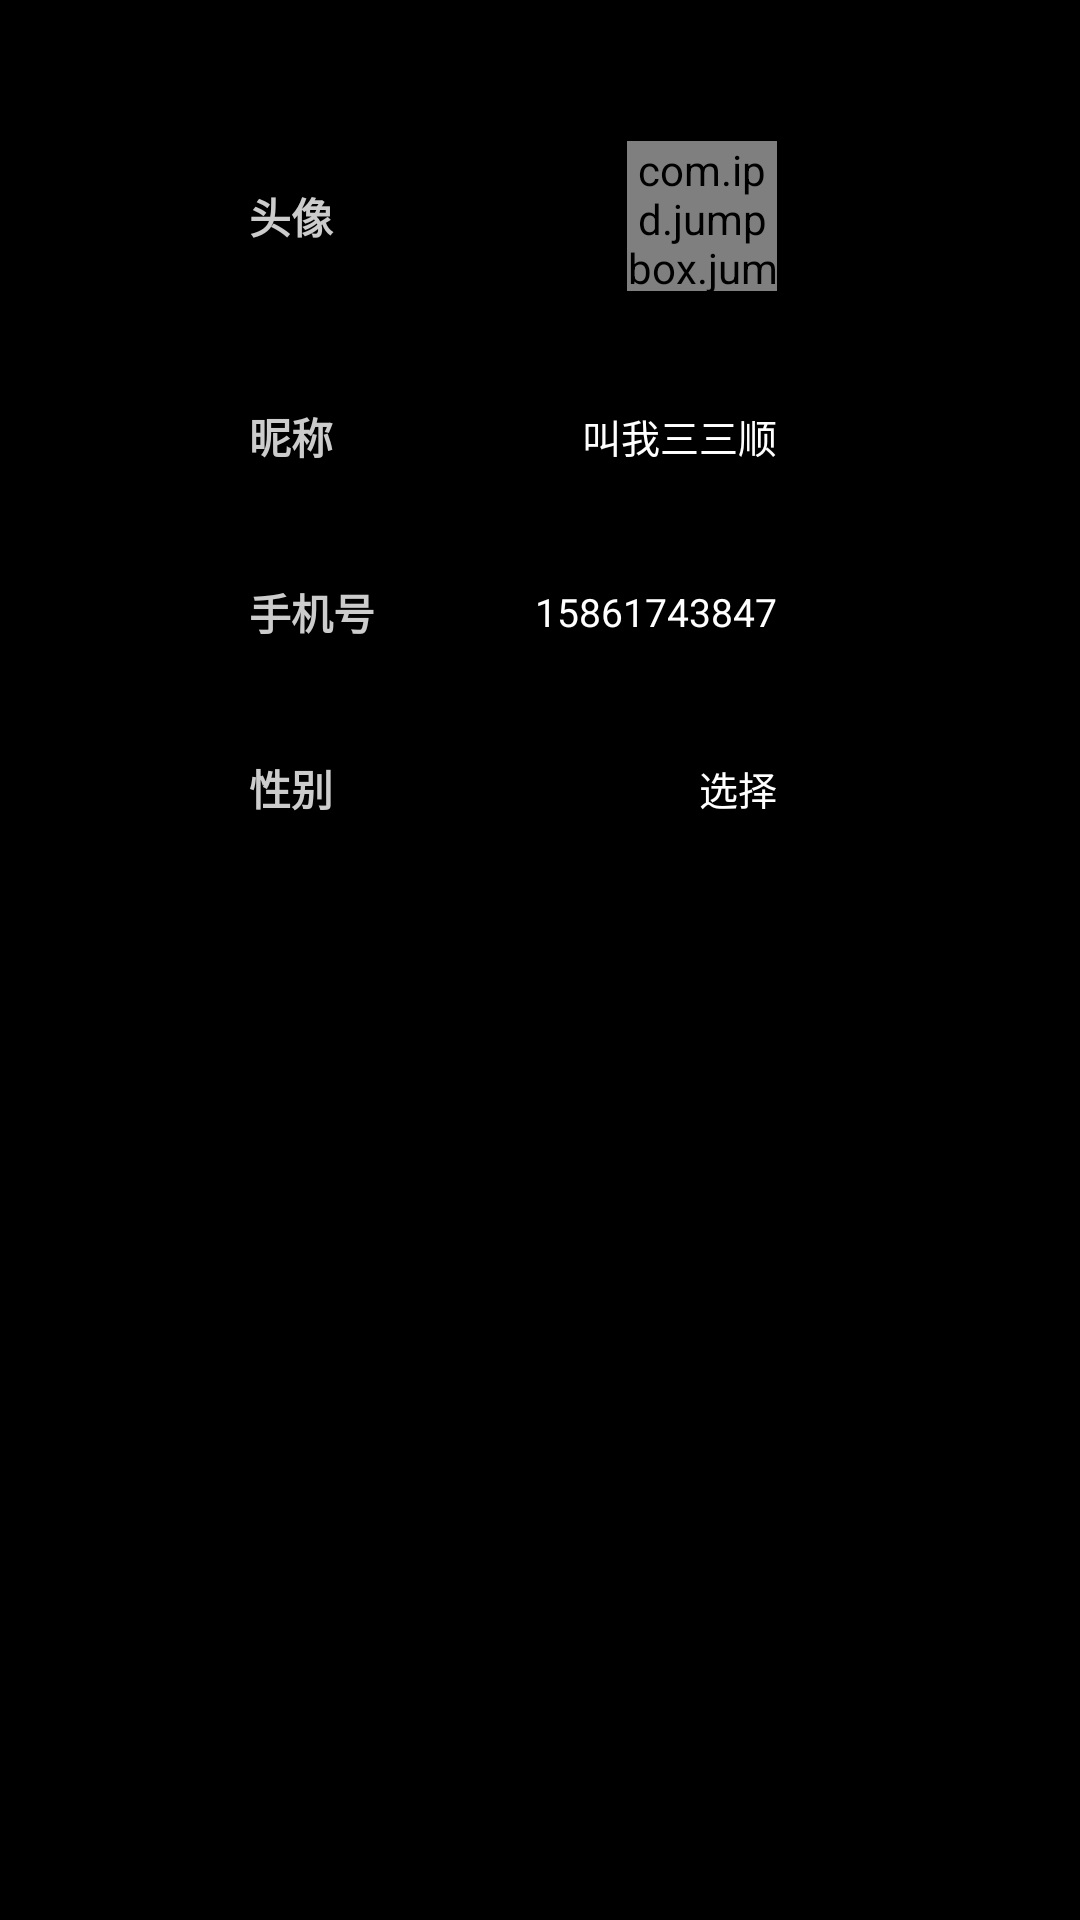

Reconstruct the res/layout file that produces this screen, plus the resources it refers to.
<!-- AndroidManifest.xml: application theme AppTheme -->
<!-- res/layout/fragment_user_info.xml -->
<?xml version="1.0" encoding="utf-8"?>
<LinearLayout
        xmlns:android="http://schemas.android.com/apk/res/android"
        xmlns:tools="http://schemas.android.com/tools"
        xmlns:app="http://schemas.android.com/apk/res-auto"
        android:orientation="vertical"
        android:layout_width="match_parent"
        tools:background="@mipmap/mine_bg"
        android:layout_height="match_parent">


    <LinearLayout
            style="@style/MineTableStyle"
            android:layout_marginTop="33dp">

        <TextView
                android:layout_width="0dp"
                android:layout_weight="1"
                style="@style/BaseTextStyle"
                android:text="头像"
                android:textStyle="bold"
                android:textColor="#CCCCCC"
                />

        <com.ipd.jumpbox.jumpboxlibrary.widget.CircleImageView
                android:layout_width="50dp"
                android:layout_height="50dp"
                android:src="@mipmap/avatar"
                app:border_width1="2dp"
                app:border_color1="#FFBD55"
                />

        <ImageView
                android:layout_marginLeft="18dp"
                android:src="@mipmap/arrow_right"
                android:layout_width="wrap_content"
                android:layout_height="wrap_content"/>

    </LinearLayout>

    <LinearLayout
            style="@style/MineTableStyle"
            android:layout_marginTop="10dp">

        <TextView
                android:layout_width="0dp"
                android:layout_weight="1"
                style="@style/BaseTextStyle"
                android:text="昵称"
                android:textStyle="bold"
                android:textColor="#CCCCCC"
                />

        <TextView
                android:textSize="13sp"
                style="@style/BaseTextStyle"
                android:text="叫我三三顺"
                android:textColor="@color/white"
                />

        <ImageView
                android:layout_marginLeft="18dp"
                android:src="@mipmap/arrow_right"
                android:layout_width="wrap_content"
                android:layout_height="wrap_content"/>

    </LinearLayout>

    <LinearLayout
            style="@style/MineTableStyle"
            android:layout_marginTop="10dp">

        <TextView
                android:layout_width="0dp"
                android:layout_weight="1"
                style="@style/BaseTextStyle"
                android:text="手机号"
                android:textStyle="bold"
                android:textColor="#CCCCCC"
                />

        <TextView
                android:textSize="13sp"
                style="@style/BaseTextStyle"
                android:text="15861743847"
                android:textColor="@color/white"
                />

        <ImageView
                android:layout_marginLeft="18dp"
                android:src="@mipmap/arrow_right"
                android:layout_width="wrap_content"
                android:layout_height="wrap_content"/>

    </LinearLayout>

    <LinearLayout
            style="@style/MineTableStyle"
            android:layout_marginTop="10dp">

        <TextView
                android:layout_width="0dp"
                android:layout_weight="1"
                style="@style/BaseTextStyle"
                android:text="性别"
                android:textStyle="bold"
                android:textColor="#CCCCCC"
                />

        <TextView
                android:textSize="13sp"
                style="@style/BaseTextStyle"
                android:text="选择"
                android:textColor="@color/white"
                />

        <ImageView
                android:layout_marginLeft="18dp"
                android:src="@mipmap/arrow_right"
                android:layout_width="wrap_content"
                android:layout_height="wrap_content"/>

    </LinearLayout>
</LinearLayout>
<!-- resources referenced by this layout -->
<resources>
  <color name="white">#FFFFFF</color>
  <!-- mipmap mine_bg: png bitmap (mipmap-xhdpi, 223083 bytes) -->
  <style name="BaseTextStyle">
          <item name="android:layout_width">wrap_content</item>
          <item name="android:layout_height">wrap_content</item>
          <item name="android:textSize">@dimen/base_text_size</item>
          <item name="android:textColor">#69738F</item>
      </style>
  <style name="MineTableStyle" parent="SmallTextStyle">
          <item name="android:gravity">center</item>
          <item name="android:paddingTop">14dp</item>
          <item name="android:paddingBottom">14dp</item>
          <item name="android:paddingLeft">20dp</item>
          <item name="android:paddingRight">20dp</item>
          <item name="android:layout_marginLeft">63dp</item>
          <item name="android:layout_marginRight">63dp</item>
          <item name="android:background">@drawable/shape_mine_table</item>
          <item name="android:layout_width">match_parent</item>
          <item name="android:layout_height">wrap_content</item>
      </style>
  <style name="AppTheme" parent="android:style/Theme.NoTitleBar.Fullscreen">
      </style>
  <dimen name="base_text_size">14sp</dimen>
  <style name="SmallTextStyle" parent="BaseTextStyle">
          <item name="android:textSize">@dimen/small_text_size</item>
      </style>
  <!-- drawable shape_mine_table (drawable) -->
  <?xml version="1.0" encoding="utf-8"?>
  <shape xmlns:android="http://schemas.android.com/apk/res/android">
      <corners android:radius="8dp" />
  
      <solid android:color="#55000000"/>
  </shape>
  <dimen name="small_text_size">12sp</dimen>
</resources>
